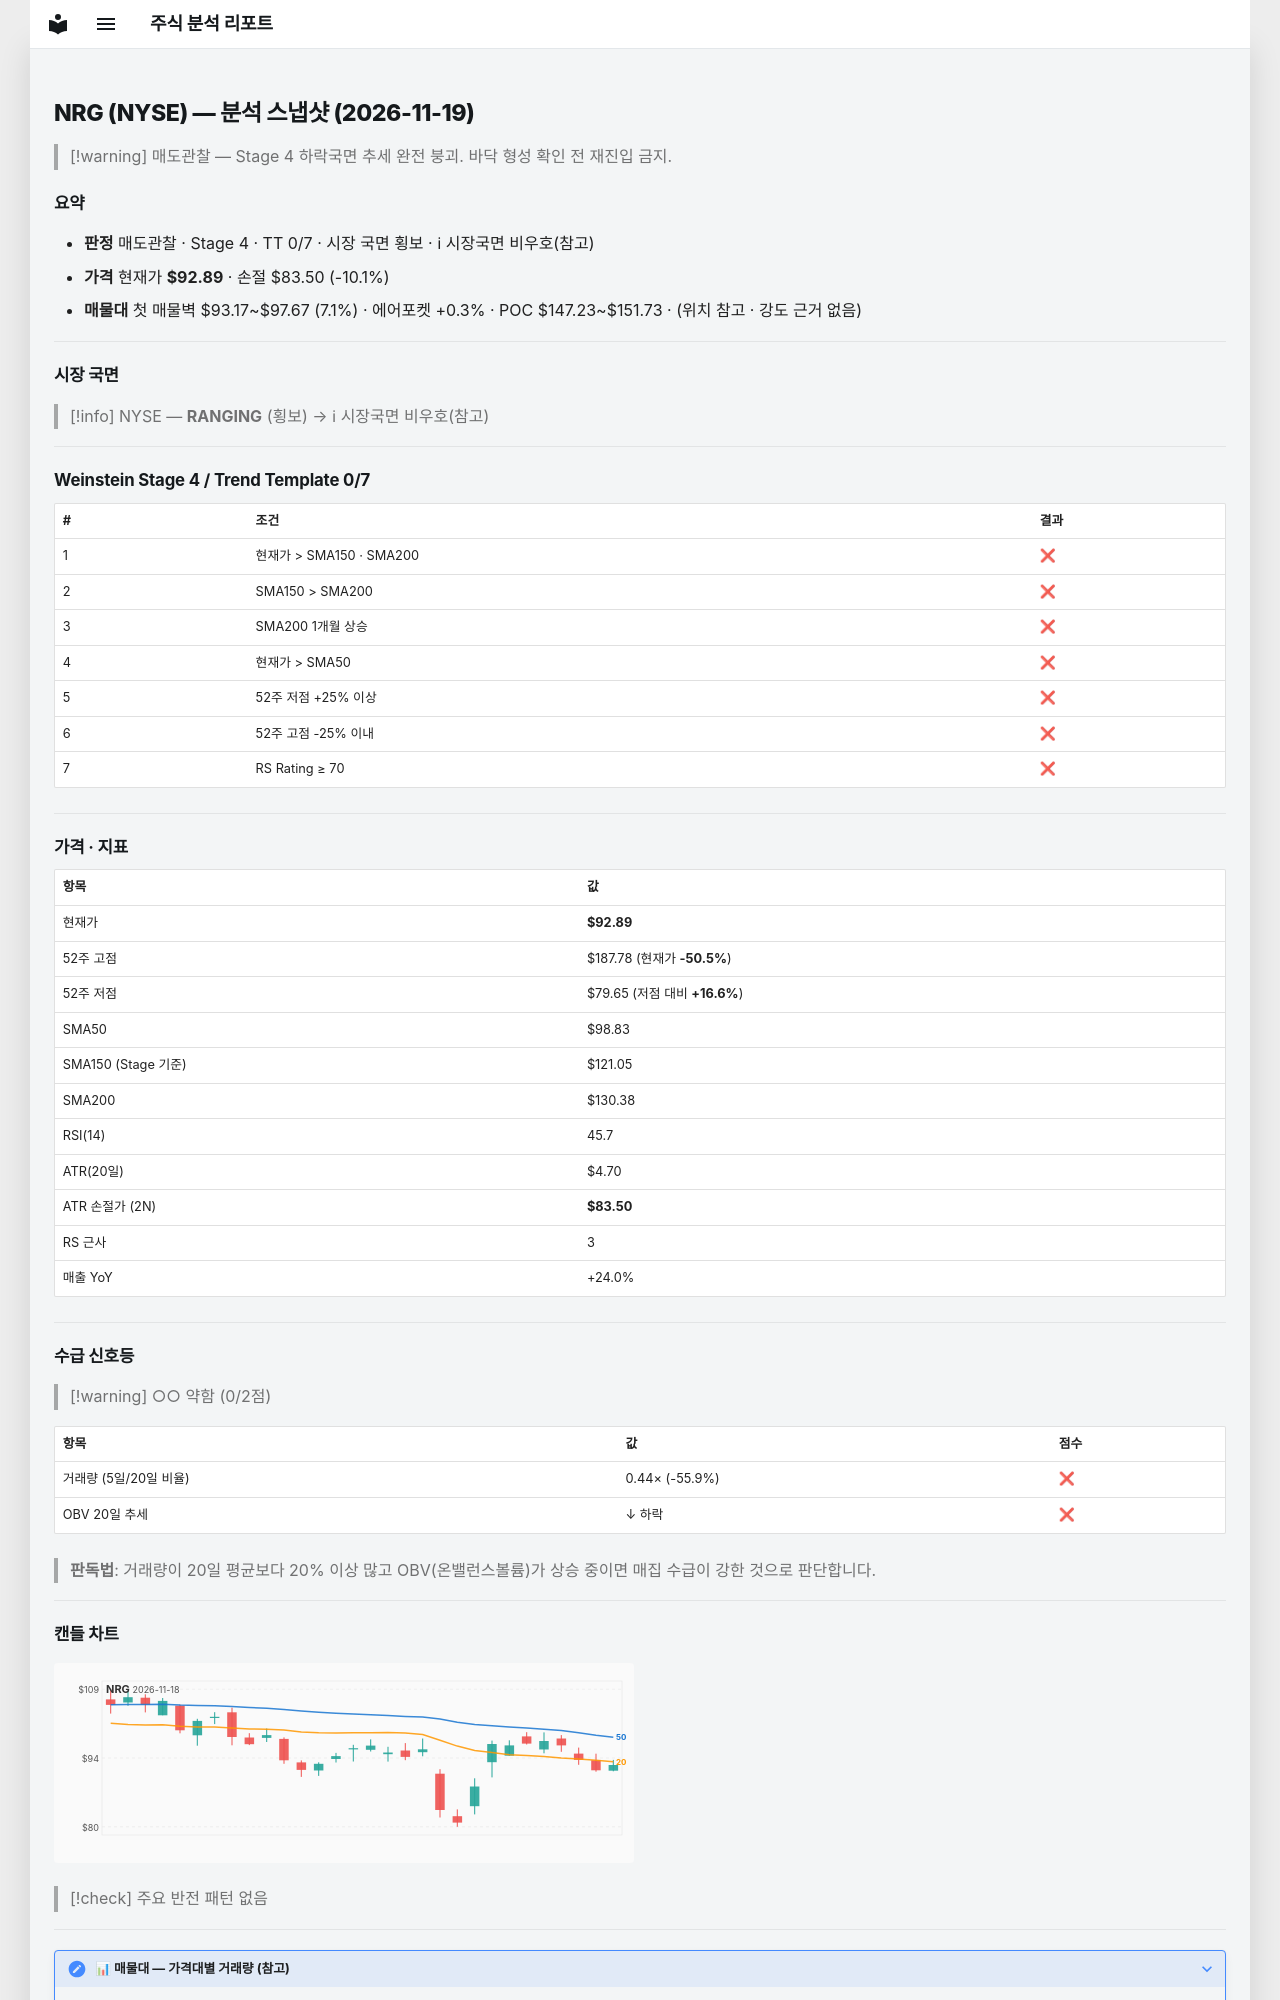

repository: soloandco/stock-reports · page: snapshots/NRG-2026-11-19/index.html · generator: mkdocs

---
type: analysis-snapshot
title: NRG 분석 스냅샷
ticker: NRG
market: NYSE
created: 2026-11-19
updated: 2026-11-19
bar-date: 2026-11-18
verdict: 매도관찰
real-rr: 6.05
sma50-gap-pct: -6.0
weekly-position: 저항대아래
weekly-overhead-price: 149.69
weekly-overhead-pct: 61.1
stage: 4
trend-template-score: 0
tt-max: 7
ma-set: sma-50-150-200
price: 92.8949966430664
stop-price: 83.50157536465635
market-regime: RANGING
supply-demand-score: 0/2
supply-demand-label: 약함
status: tracking
tags:
  - stock-agent
  - watchlist
  - NRG
  - analysis
related:
  - "[[analysis-template]]"
---

# NRG (NYSE) — 분석 스냅샷 (2026-11-19)

> [!warning] 매도관찰 — Stage 4 하락국면
> 추세 완전 붕괴. 바닥 형성 확인 전 재진입 금지.

## 요약

- **판정** 매도관찰 · Stage 4 · TT 0/7 · 시장 국면 횡보 · ℹ 시장국면 비우호(참고)
- **가격** 현재가 **$92.89** · 손절 $83.50 (-10.1%)
- **매물대** 첫 매물벽 $93.17~$97.67 (7.1%) · 에어포켓 +0.3% · POC $147.23~$151.73 · (위치 참고 · 강도 근거 없음)

---

## 시장 국면

> [!info] NYSE — **RANGING** (횡보) → ℹ 시장국면 비우호(참고)

---

## Weinstein Stage 4 / Trend Template 0/7

| # | 조건 | 결과 |
|---|------|------|
| 1 | 현재가 > SMA150 · SMA200 | ❌ |
| 2 | SMA150 > SMA200 | ❌ |
| 3 | SMA200 1개월 상승 | ❌ |
| 4 | 현재가 > SMA50 | ❌ |
| 5 | 52주 저점 +25% 이상 | ❌ |
| 6 | 52주 고점 -25% 이내 | ❌ |
| 7 | RS Rating ≥ 70 | ❌ |

---

## 가격 · 지표

| 항목 | 값 |
|------|---|
| 현재가 | **$92.89** |
| 52주 고점 | $187.78 (현재가 **-50.5%**) |
| 52주 저점 | $79.65 (저점 대비 **+16.6%**) |
| SMA50 | $98.83 |
| SMA150 (Stage 기준) | $121.05 |
| SMA200 | $130.38 |
| RSI(14) | 45.7 |
| ATR(20일) | $4.70 |
| ATR 손절가 (2N) | **$83.50** |
| RS 근사 | 3 |
| 매출 YoY | +24.0% |

---
## 수급 신호등

> [!warning] ○○ 약함 (0/2점)

| 항목 | 값 | 점수 |
|------|------|------|
| 거래량 (5일/20일 비율) | 0.44× (-55.9%) | ❌ |
| OBV 20일 추세 | ↓ 하락 | ❌ |

> **판독법**: 거래량이 20일 평균보다 20% 이상 많고 OBV(온밸런스볼륨)가 상승 중이면 매집 수급이 강한 것으로 판단합니다.

---
